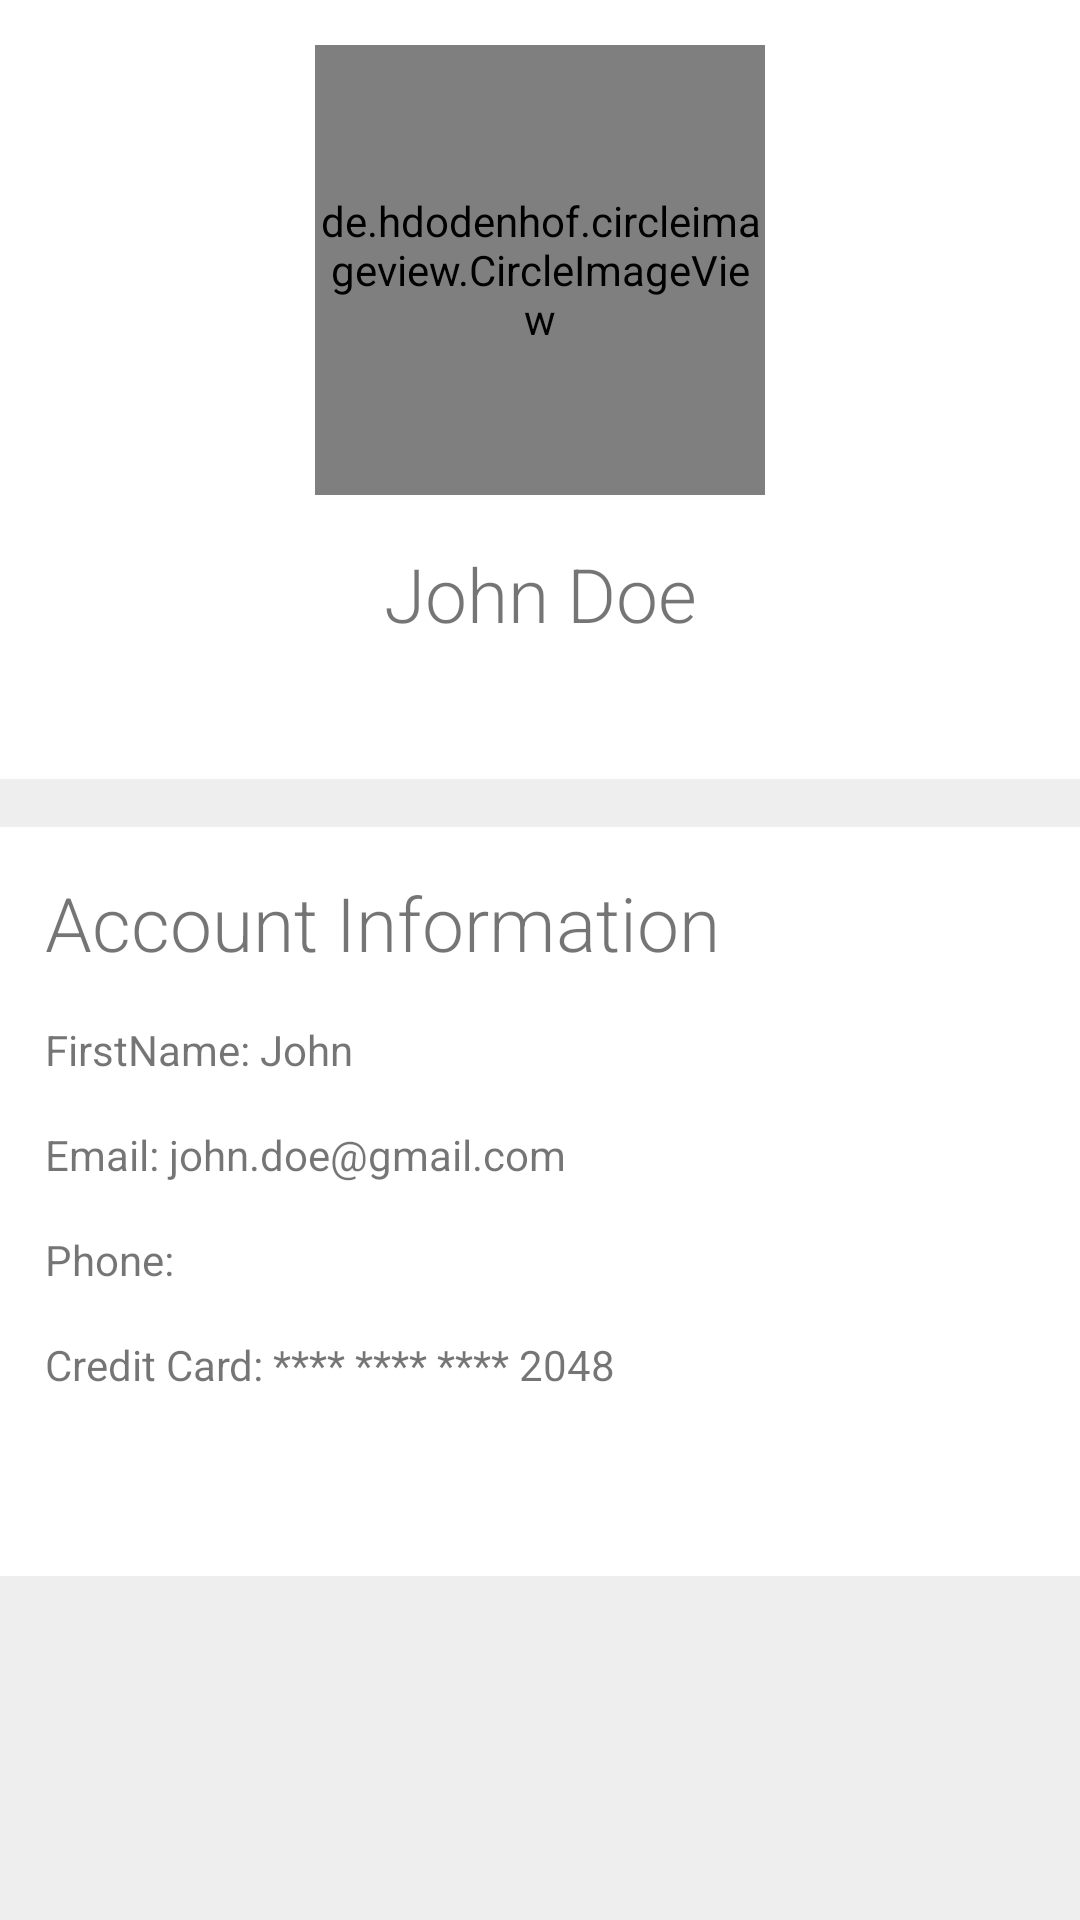

Here is an Android app screen rendered from its layout file. Give the layout XML and the strings, colors and styles it references.
<!-- AndroidManifest.xml: application theme Theme.CAparking -->
<!-- res/layout/fragment_profile.xml -->
<?xml version="1.0" encoding="utf-8"?>
<LinearLayout xmlns:android="http://schemas.android.com/apk/res/android"
    xmlns:app="http://schemas.android.com/apk/res-auto"
    xmlns:tools="http://schemas.android.com/tools"
    android:layout_width="match_parent"
    android:layout_height="match_parent"
    android:layout_marginTop="80dp"
    android:background="@color/colorLightGray"
    android:orientation="vertical"
    tools:context=".ProfileFragment">

    <ScrollView
        android:layout_width="match_parent"
        android:layout_height="match_parent">

        <LinearLayout
            android:layout_width="match_parent"
            android:layout_height="match_parent"
            android:orientation="vertical">

            <LinearLayout
                android:layout_width="match_parent"
                android:layout_height="match_parent"
                android:layout_marginBottom="16dp"
                android:layout_weight="2"
                android:background="@color/backgroundDefault"
                android:gravity="center"
                android:orientation="vertical"
                android:padding="15dp">


                <de.hdodenhof.circleimageview.CircleImageView
                    android:id="@+id/profileImage"
                    android:layout_width="150dp"
                    android:layout_height="150dp"
                    android:src="@drawable/placeholder"
                    app:civ_border_color="#FF000000"
                    app:civ_border_width="2dp" />

                <TextView
                    android:id="@+id/txtFullName"
                    android:layout_width="match_parent"
                    android:layout_height="wrap_content"
                    android:layout_marginTop="16dp"
                    android:fontFamily="sans-serif-light"
                    android:gravity="center"
                    android:text="John Doe"
                    android:textSize="25sp" />

                <ImageButton
                    android:id="@+id/btnEditProfilePicture"
                    android:layout_width="30dip"
                    android:layout_height="30dip"
                    android:layout_gravity="right"
                    android:background="@drawable/ic_add_a_photo_black_24dp"
                    tools:ignore="SpeakableTextPresentCheck,SpeakableTextPresentCheck,TouchTargetSizeCheck,TouchTargetSizeCheck" />


            </LinearLayout>

            <LinearLayout
                android:layout_width="match_parent"
                android:layout_height="match_parent"
                android:layout_marginBottom="16dp"
                android:layout_weight="1"
                android:background="@color/backgroundDefault"
                android:gravity="center"
                android:orientation="vertical"
                android:padding="15dp">

                <TextView
                    android:id="@+id/profileHeading"
                    android:layout_width="match_parent"
                    android:layout_height="wrap_content"
                    android:layout_marginBottom="16dp"
                    android:fontFamily="sans-serif-light"
                    android:text="Account Information"
                    android:textSize="25sp" />


                <TextView
                    android:id="@+id/txtClientFirstName"
                    android:layout_width="match_parent"
                    android:layout_height="wrap_content"
                    android:layout_marginBottom="16dp"
                    android:text="FirstName: John" />

                <TextView
                    android:id="@+id/txtClientEmail"
                    android:layout_width="match_parent"
                    android:layout_height="wrap_content"
                    android:layout_marginBottom="16dp"
                    android:text="Email: john.doe@gmail.com" />

                <TextView
                    android:id="@+id/txtClientPhone"
                    android:layout_width="match_parent"
                    android:layout_height="wrap_content"
                    android:layout_marginBottom="16dp"
                    android:text="Phone:" />

                <TextView
                    android:id="@+id/txtClientCreditCard"
                    android:layout_width="match_parent"
                    android:layout_height="wrap_content"
                    android:layout_marginBottom="16dp"
                    android:text="Credit Card: **** **** **** 2048" />


                <ImageButton
                    android:id="@+id/btnEditProfile"
                    android:layout_width="30dip"
                    android:layout_height="30dip"
                    android:layout_gravity="right"
                    android:background="@drawable/ic_edit_black_24dp"
                    tools:ignore="TouchTargetSizeCheck,TouchTargetSizeCheck,SpeakableTextPresentCheck,SpeakableTextPresentCheck" />


            </LinearLayout>


        </LinearLayout>


    </ScrollView>

</LinearLayout>
<!-- resources referenced by this layout -->
<resources>
  <color name="backgroundDefault">#FFFFFF</color>
  <color name="colorLightGray">#EEEEEE</color>
  <style name="Theme.CAparking" parent="Theme.AppCompat.Light.DarkActionBar">
          
          <item name="colorPrimary">@color/purple_500</item>
          <item name="colorPrimaryVariant">@color/purple_700</item>
          <item name="colorOnPrimary">@color/white</item>
          
  
          <item name="colorSecondary">@color/teal_200</item>
          <item name="colorSecondaryVariant">@color/teal_700</item>
          <item name="colorOnSecondary">@color/black</item>
          
          <item name="android:statusBarColor" tools:targetApi="l">?attr/colorPrimaryVariant</item>
          
      </style>
  <color name="purple_500">#FF6200EE</color>
  <color name="purple_700">#FF3700B3</color>
  <color name="white">#FFFFFFFF</color>
  <color name="teal_200">#FF03DAC5</color>
  <color name="teal_700">#FF018786</color>
  <color name="black">#FF000000</color>
</resources>
